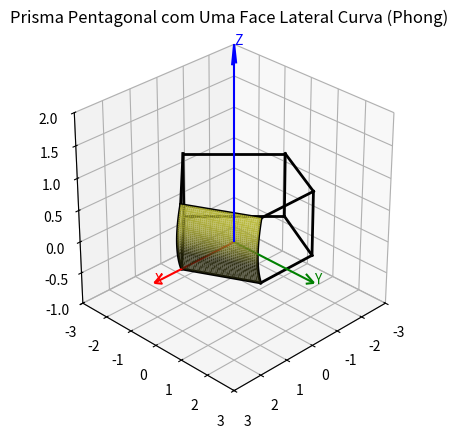

Here is the Python script that generated this plot:
import matplotlib.pyplot as plt
from mpl_toolkits.mplot3d import Axes3D
import numpy as np

# --------- Função de Sombreamento Phong ----------
def sombreamento_phong_superficie(X, Y, Z, pos_luz, pos_observador, cor_luz, ka, kd, ks, brilho):
    n, m = X.shape
    rgb = np.zeros((n, m, 3))

    def calcula_normal(i, j):
        if i < n-1:
            dXdi = np.array([X[i+1,j]-X[i,j], Y[i+1,j]-Y[i,j], Z[i+1,j]-Z[i,j]])
        else:
            dXdi = np.array([X[i,j]-X[i-1,j], Y[i,j]-Y[i-1,j], Z[i,j]-Z[i-1,j]])
        if j < m-1:
            dXdj = np.array([X[i,j+1]-X[i,j], Y[i,j+1]-Y[i,j], Z[i,j+1]-Z[i,j]])
        else:
            dXdj = np.array([X[i,j]-X[i,j-1], Y[i,j]-Y[i,j-1], Z[i,j]-Z[i,j-1]])
        normal = np.cross(dXdi, dXdj)
        normal = normal / (np.linalg.norm(normal) + 1e-8)
        return normal

    for i in range(n):
        for j in range(m):
            posicao = np.array([X[i, j], Y[i, j], Z[i, j]])
            normal = calcula_normal(i, j)
            para_luz = pos_luz - posicao
            para_luz = para_luz / np.linalg.norm(para_luz)
            para_observador = pos_observador - posicao
            para_observador = para_observador / np.linalg.norm(para_observador)
            ambiente = ka * cor_luz
            difusa = kd * cor_luz * max(np.dot(normal, para_luz), 0)
            reflexao = 2 * np.dot(normal, para_luz) * normal - para_luz
            angulo_especular = max(np.dot(reflexao, para_observador), 0)
            especular = ks * cor_luz * (angulo_especular ** brilho)
            cor = ambiente + difusa + especular
            rgb[i, j, :] = np.clip(cor, 0, 1)
    return rgb

# --------- Restante do código ----------
vertices = [
    (2, 0, 0),     # v1 - 0
    (1, 2, 0),     # v2 - 1
    (-1, 2, 0),    # v3 - 2
    (-2, 0, 0),    # v4 - 3
    (0, -2, 0),    # v5 - 4
    (2, 0, 1),     # v6 - 5
    (1, 2, 1),     # v7 - 6
    (-1, 2, 1),    # v8 - 7
    (-2, 0, 1),    # v9 - 8
    (0, -2, 1)     # v10 - 9
]

arestas = [
    (0, 1), (1, 2), (2, 3), (3, 4), (4, 0),       # base
    (5, 6), (6, 7), (7, 8), (8, 9), (9, 5),       # topo
    (0, 5), (1, 6), (2, 7), (3, 8), (4, 9)        # laterais
]

arestas_remover = [(0, 1), (1, 6), (6, 5), (5, 0)]

fig = plt.figure()
ax = fig.add_subplot(111, projection='3d')

# Desenhar arestas (exceto as da face curva)
for (i, j) in arestas:
    if (i, j) in arestas_remover or (j, i) in arestas_remover:
        continue
    x = [vertices[i][0], vertices[j][0]]
    y = [vertices[i][1], vertices[j][1]]
    z = [vertices[i][2], vertices[j][2]]
    ax.plot(x, y, z, 'k', linewidth=2)

# Face curva (lateral 1: v0-v1-v6-v5)
v0 = np.array(vertices[0])
v1 = np.array(vertices[1])
v6 = np.array(vertices[6])
v5 = np.array(vertices[5])

n = 40
borda_baixo = np.linspace(v0, v1, n)
borda_cima  = np.linspace(v5, v6, n)

X = []
Y = []
Z = []
curvatura = 1.2

for i in range(n):
    linha = np.linspace(borda_baixo[i], borda_cima[i], n)
    t = np.linspace(0, 1, n)
    curva = curvatura * (t - 0.5)**2
    normal = np.cross(v1-v0, v5-v0)
    normal = normal / np.linalg.norm(normal)
    deslocamento = curvatura * 0.25 # ajuste do deslocamento da curva para encaixar na face
    linha_curva = linha - curva[:, None] * normal + deslocamento * normal
    X.append(linha_curva[:, 0])
    Y.append(linha_curva[:, 1])
    Z.append(linha_curva[:, 2])

X = np.array(X)
Y = np.array(Y)
Z = np.array(Z)

# --------- Parâmetros da luz/material (Phong) ---------
pos_luz = np.array([3, 3, 5])
cor_luz = np.array([1.0, 1.0, 0.3])  # Amarelado
ka = 0.15
kd = 0.6
ks = 0.8
brilho = 30
pos_observador = np.array([0, 0, 8])

# --------- Cores com Phong ---------
cores = sombreamento_phong_superficie(X, Y, Z, pos_luz, pos_observador, cor_luz, ka, kd, ks, brilho)
ax.plot_surface(X, Y, Z, facecolors=cores, shade=False, alpha=0.95, edgecolor='none')

# --------- Arestas da face curva ---------
ax.plot(X[0], Y[0], Z[0], 'k', linewidth=2)
ax.plot(X[-1], Y[-1], Z[-1], 'k', linewidth=2)
ax.plot(X[:,0], Y[:,0], Z[:,0], 'k', linewidth=2)
ax.plot(X[:,-1], Y[:,-1], Z[:,-1], 'k', linewidth=2)

ax.view_init(elev=30, azim=45)
comprimento = 3
ax.quiver(0, 0, 0, comprimento, 0, 0, color='r', arrow_length_ratio=0.1)
ax.quiver(0, 0, 0, 0, comprimento, 0, color='g', arrow_length_ratio=0.1)
ax.quiver(0, 0, 0, 0, 0, comprimento, color='b', arrow_length_ratio=0.1)
ax.text(comprimento, 0, 0, 'X', color='r')
ax.text(0, comprimento, 0, 'Y', color='g')
ax.text(0, 0, comprimento, 'Z', color='b')

ax.set_xlim(-3, 3)
ax.set_ylim(-3, 3)
ax.set_zlim(-1, 2)
ax.set_box_aspect([1, 1, 1])
ax.set_title("Prisma Pentagonal com Uma Face Lateral Curva (Phong)")
plt.show()
